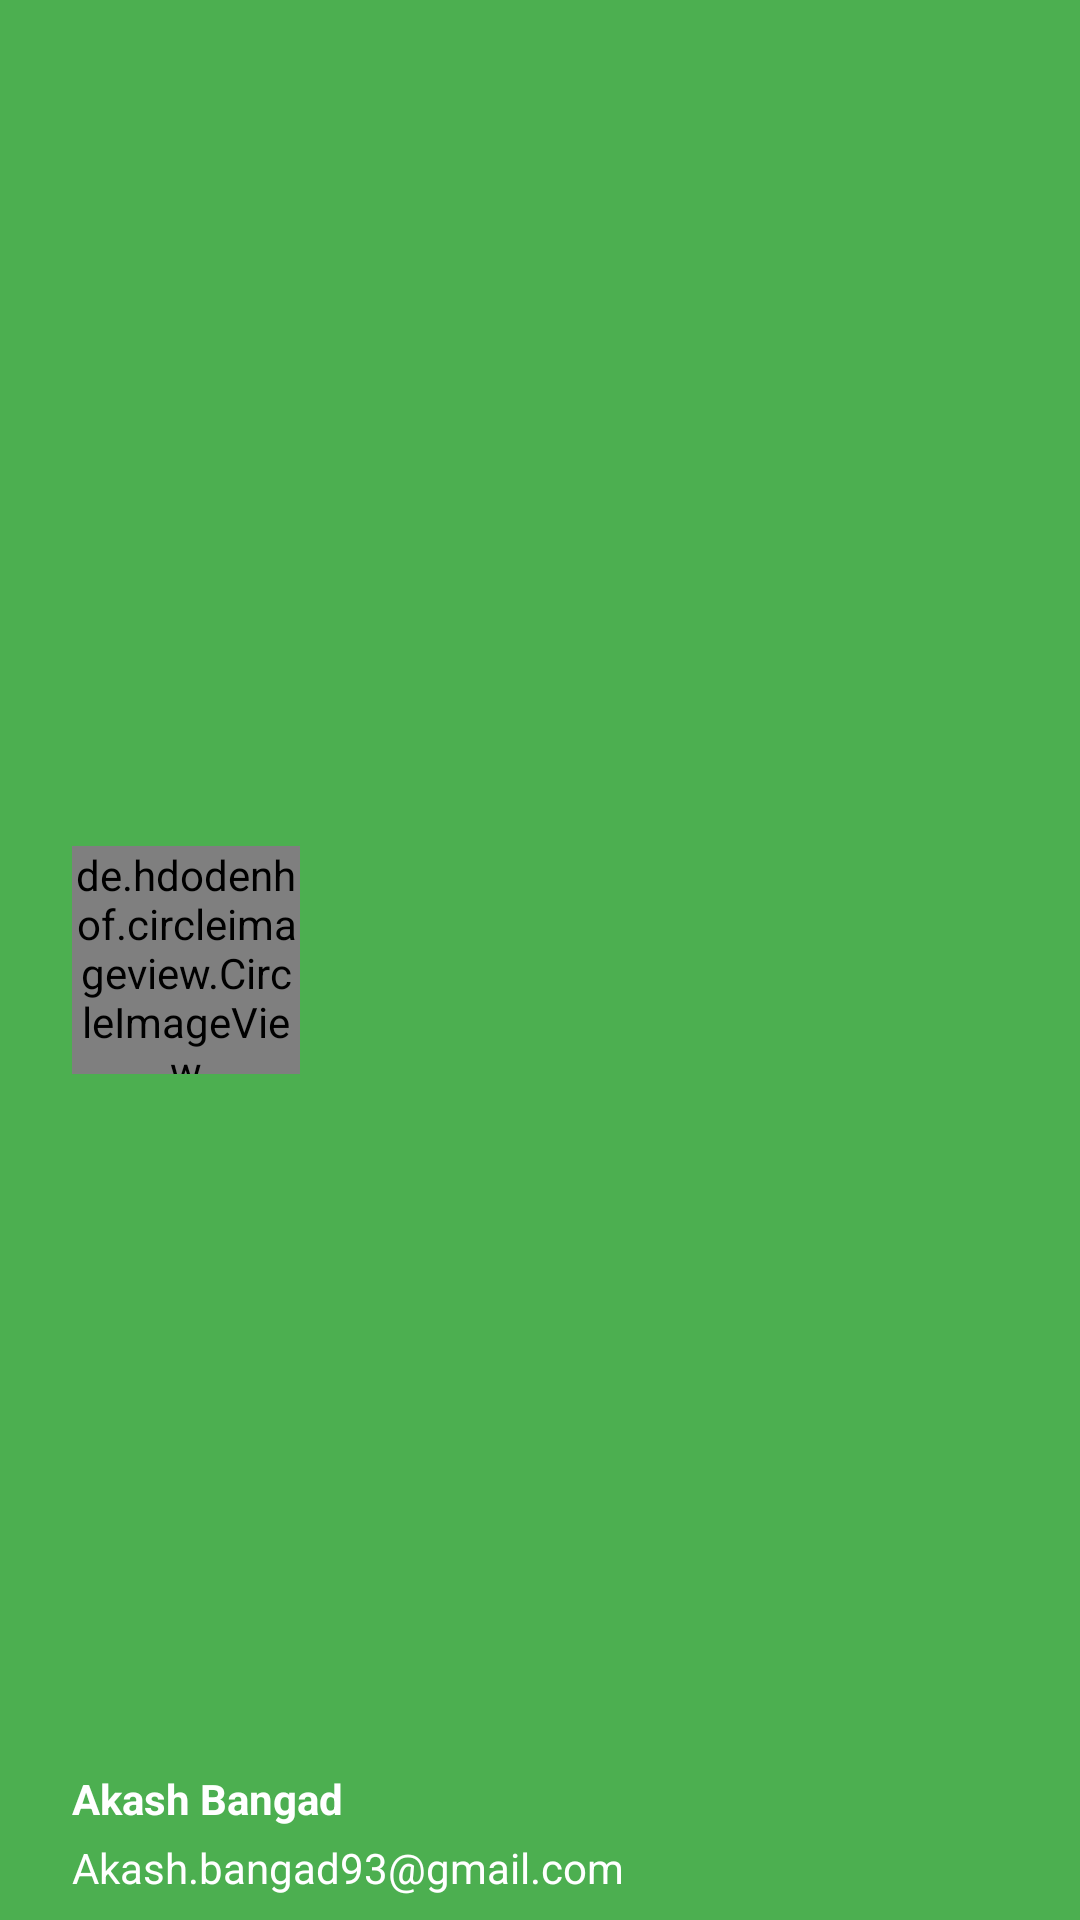

The Android layout XML behind this screen, and the referenced resources:
<!-- AndroidManifest.xml: application theme AppTheme -->
<!-- res/layout/header.xml -->
<?xml version="1.0" encoding="utf-8"?>
<RelativeLayout xmlns:android="http://schemas.android.com/apk/res/android"
    android:layout_width="match_parent"
    android:layout_height="190dp"
    android:background="@color/primary_color_theme"
    android:orientation="vertical"
    >

    <de.hdodenhof.circleimageview.CircleImageView
    xmlns:app="http://schemas.android.com/apk/res-auto"
    android:id="@+id/profile_image"
        android:layout_width="76dp"
    android:layout_height="76dp"
    android:src="@drawable/profile"
        android:layout_marginLeft="24dp"
        android:layout_centerVertical="true"
        android:layout_alignParentLeft="true"
        android:layout_alignParentStart="true"
        android:layout_marginStart="24dp" />

    <TextView
        android:layout_width="wrap_content"
        android:layout_height="wrap_content"
        android:text="Akash Bangad"
        android:textSize="14sp"
        android:textColor="#FFF"
        android:textStyle="bold"
        android:gravity="left"
        android:paddingBottom="4dp"
        android:id="@+id/username"
        android:layout_above="@+id/email"
        android:layout_alignLeft="@+id/profile_image"
        android:layout_alignStart="@+id/profile_image" />

    <TextView
        android:layout_width="wrap_content"
        android:layout_height="wrap_content"
        android:text="Akash.bangad93@gmail.com"
        android:id="@+id/email"
        android:gravity="left"
        android:layout_marginBottom="8dp"
        android:textSize="14sp"
        android:textColor="#fff"
        android:layout_alignParentBottom="true"
        android:layout_alignLeft="@+id/username"
        android:layout_alignStart="@+id/username" />

</RelativeLayout>
<!-- resources referenced by this layout -->
<resources>
  <color name="primary_color_theme">#4CAF50</color>
  <style name="AppTheme" parent="Theme.AppCompat.Light.DarkActionBar">
          
          <item name="colorPrimary">@color/colorPrimary</item>
          <item name="colorPrimaryDark">@color/colorPrimaryDark</item>
          <item name="colorAccent">@color/colorAccent</item>
          <item name="windowNoTitle">true</item>
      </style>
  <color name="colorPrimary">#3F51B5</color>
  <color name="colorPrimaryDark">#303F9F</color>
  <color name="colorAccent">#4CAF50</color>
</resources>
